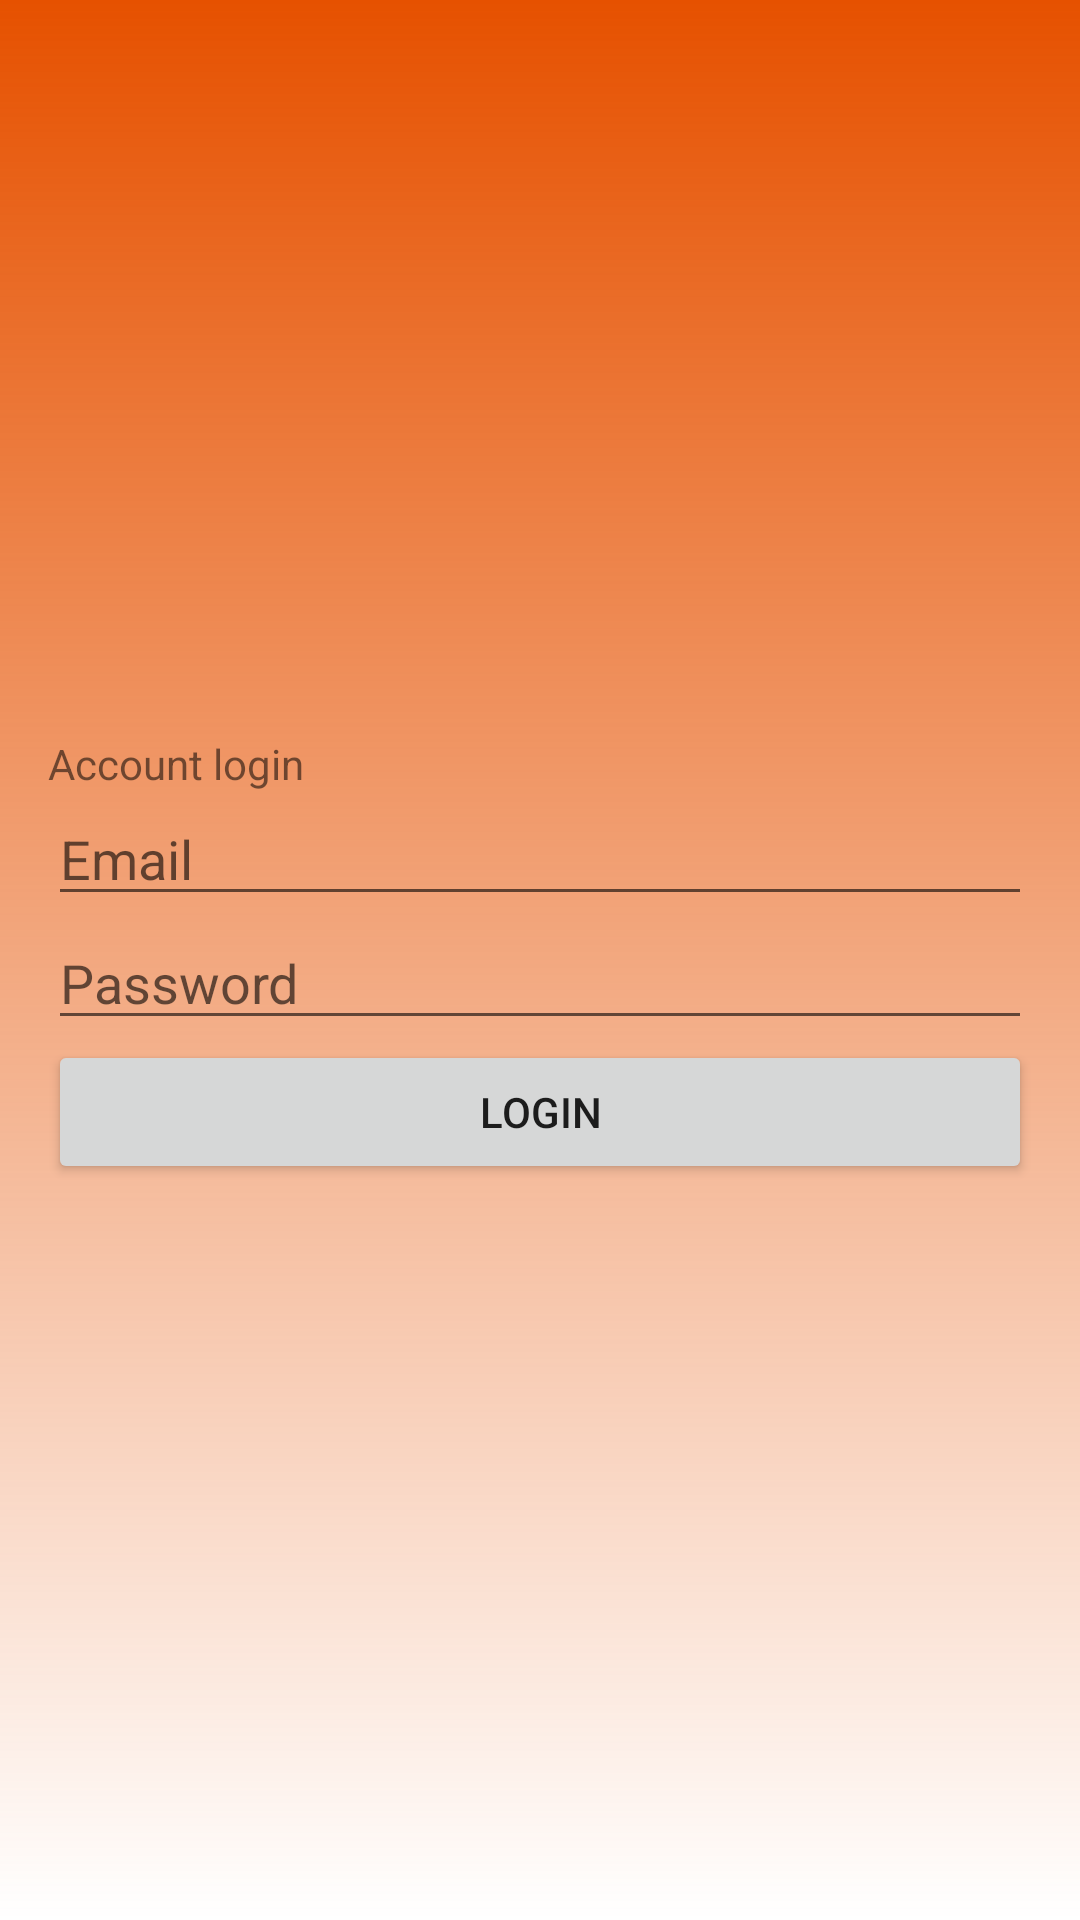

Android layout source for this screen:
<!-- AndroidManifest.xml: application theme Theme.Desafiopractico2DSM -->
<!-- res/layout/activity_login.xml -->
<?xml version="1.0" encoding="utf-8"?>
<LinearLayout xmlns:android="http://schemas.android.com/apk/res/android"
    xmlns:app="http://schemas.android.com/apk/res-auto"
    xmlns:tools="http://schemas.android.com/tools"
    android:layout_width="match_parent"
    android:layout_height="match_parent"
    android:gravity="center_vertical"
    android:orientation="vertical"
    android:padding="16dp"
    android:background="@drawable/bg_splah_gradient"
    tools:context=".LoginActivity">

    <TextView
        android:layout_width="wrap_content"
        android:layout_height="wrap_content"
        android:text="Account login"/>
    <EditText
        android:id="@+id/email"
        android:layout_width="match_parent"
        android:layout_height="wrap_content"
        android:hint="Email" />

    <EditText
        android:id="@+id/password"
        android:layout_width="match_parent"
        android:layout_height="wrap_content"
        android:hint="Password"
        android:inputType="textPassword" />

    <Button
        android:id="@+id/login"
        android:layout_width="match_parent"
        android:layout_height="wrap_content"
        android:text="Login" />

    <ProgressBar
        android:id="@+id/progressBar"
        android:layout_width="wrap_content"
        android:layout_height="wrap_content"
        android:visibility="gone" />

</LinearLayout>
<!-- resources referenced by this layout -->
<resources>
  <!-- drawable bg_splah_gradient (drawable) -->
  <?xml version="1.0" encoding="utf-8"?>
  <shape xmlns:android="http://schemas.android.com/apk/res/android">
      <gradient
          android:angle="90"
          android:endColor="@color/colorAccentSplash" />
  </shape>
  <style name="Theme.Desafiopractico2DSM" parent="Theme.MaterialComponents.DayNight.DarkActionBar">
          
          <item name="colorPrimary">@color/second_orange</item>
          <item name="colorPrimaryVariant">@color/principal_orange</item>
          <item name="colorOnPrimary">@color/white</item>
          
          <item name="colorSecondary">@color/teal_200</item>
          <item name="colorSecondaryVariant">@color/teal_700</item>
          <item name="colorOnSecondary">@color/black</item>
          
          <item name="android:statusBarColor" tools:targetApi="l">?attr/colorPrimaryVariant</item>
          
      </style>
  <color name="colorAccentSplash">#E65100</color>
  <color name="second_orange">#FF5722</color>
  <color name="principal_orange">#FF784D</color>
  <color name="white">#FFFFFFFF</color>
  <color name="teal_200">#FF03DAC5</color>
  <color name="teal_700">#FF018786</color>
  <color name="black">#FF000000</color>
</resources>
